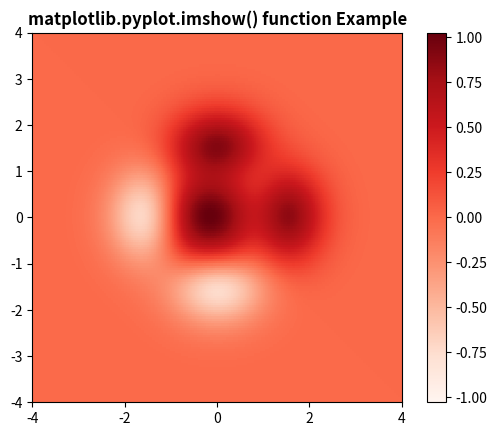

Here is the Python script that generated this plot:

# Implementation of matplotlib function
import matplotlib.pyplot as plt
import numpy as np
from matplotlib.colors import LogNorm
      
dx, dy = 0.015, 0.05
y, x = np.mgrid[slice(-4, 4 + dy, dy),
                slice(-4, 4 + dx, dx)]
z = (1 - x / 3. + x ** 5 + y ** 5) * np.exp(-x ** 2 - y ** 2)
z = z[:-1, :-1]
z_min, z_max = -np.abs(z).max(), np.abs(z).max()
  
c = plt.imshow(z, cmap ='Reds', vmin = z_min, vmax = z_max,
                 extent =[x.min(), x.max(), y.min(), y.max()],
                    interpolation ='nearest', origin ='lower')
plt.colorbar(c)
  
plt.title('matplotlib.pyplot.imshow() function Example', 
                                     fontweight ="bold")
plt.show()